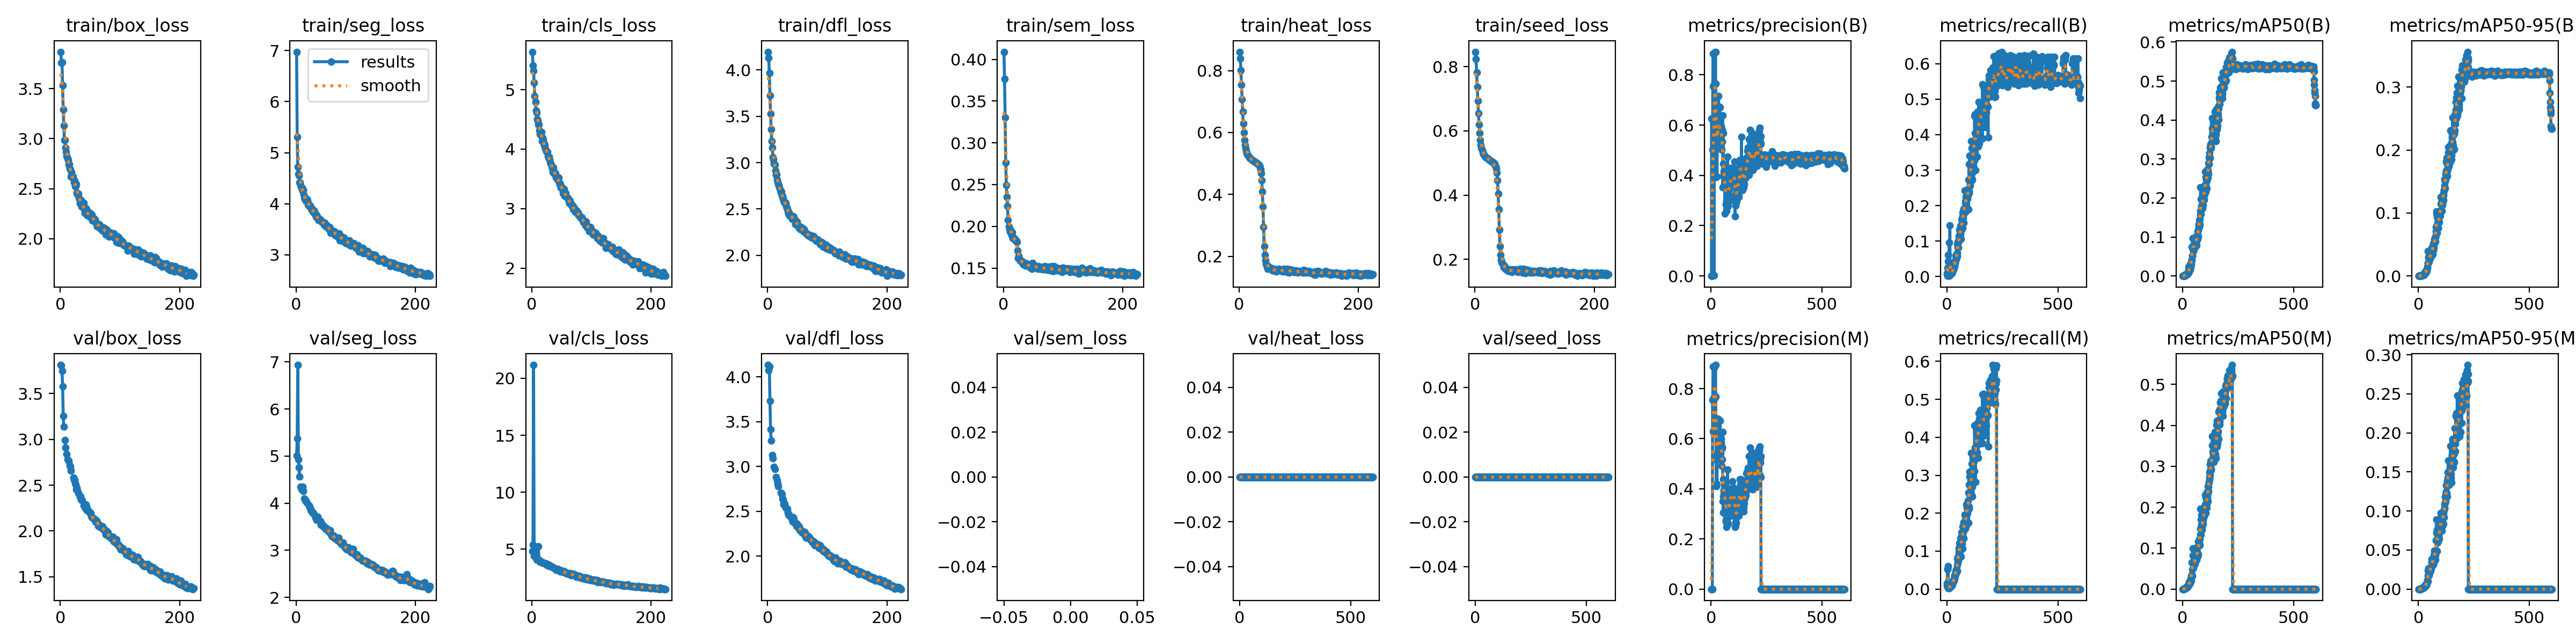

The table this chart was drawn from, first rows:
epoch, time, train/box_loss, train/seg_loss, train/cls_loss, train/dfl_loss, train/sem_loss, train/heat_loss, train/seed_loss, metrics/precision(B), metrics/recall(B), metrics/mAP50(B), metrics/mAP50-95(B), metrics/precision(M), metrics/recall(M), metrics/mAP50(M), metrics/mAP50-95(M), val/box_loss, val/seg_loss, val/cls_loss, val/dfl_loss, val/sem_loss, val/heat_loss, val/seed_loss
1, 168.1, 3.869, 6.976, 5.635, 4.196, 0.409, 0.8606, 0.8463, 6e-05, 0.00952, 1e-05, 0, 6e-05, 0.01548, 1e-05, 0, 3.812, 5.006, 4.845, 4.133, nan, 0, 0
2, 329.4, 3.761, 5.315, 5.406, 4.127, 0.3768, 0.8388, 0.8246, 6e-05, 0.00633, 2e-05, 1e-05, 0.00017, 0.00796, 3e-05, 1e-05, 3.809, 5.373, 5.413, 4.075, nan, 0, 0
3, 489.8, 3.762, 4.725, 5.313, 3.967, 0.3302, 0.8005, 0.7828, 0.6254, 0.00167, 4e-05, 1e-05, 0.00025, 0.0532, 4e-05, 1e-05, 3.746, 6.935, 21.17, 4.118, nan, 0, 0
4, 650.4, 3.534, 4.59, 5.115, 3.725, 0.2763, 0.7545, 0.7377, 0.00031, 0.02401, 3e-05, 1e-05, 0.00029, 0.05221, 3e-05, 1e-05, 3.579, 4.927, 4.399, 3.731, nan, 0, 0
5, 810.7, 3.293, 4.559, 4.896, 3.527, 0.2492, 0.7078, 0.6939, 0.00056, 0.06107, 0.0001, 2e-05, 0.00032, 0.01996, 4e-05, 1e-05, 3.254, 4.765, 4.546, 3.416, nan, 0, 0
6, 971, 3.129, 4.416, 4.796, 3.357, 0.2349, 0.667, 0.6551, 0.00046, 0.04354, 0.00014, 2e-05, 0.00035, 0.0597, 6e-05, 1e-05, 3.138, 4.569, 4.823, 3.288, nan, 0, 0
7, 1131, 2.988, 4.421, 4.647, 3.234, 0.2245, 0.6302, 0.6205, 0.5017, 0.00704, 0.0005, 9e-05, 0.7547, 0.00261, 0.00034, 5e-05, nan, nan, nan, nan, nan, 0, 0
8, 1292, 2.988, 4.356, 4.61, 3.163, 0.2077, 0.6001, 0.5926, 0.7542, 0.00308, 0.00048, 0.0001, 0.7544, 0.00261, 0.0003, 5e-05, 2.995, 4.352, 4.09, 3.129, nan, 0, 0
9, 1451, 2.913, 4.3, 4.5, 3.059, 0.1998, 0.5764, 0.5709, 0.8847, 0.00561, 0.00255, 0.00066, 0.8881, 0.00435, 0.00227, 0.00056, 2.91, 4.294, 4.073, 3.089, nan, 0, 0
10, 1611, 2.87, 4.312, 4.474, 3.036, 0.1964, 0.5603, 0.5566, 0.6281, 0.00253, 0.00045, 0.0001, 0.628, 0.00229, 0.00037, 7e-05, nan, nan, nan, nan, nan, 0, 0
11, 1771, 2.827, 4.251, 4.417, 2.986, 0.1932, 0.5493, 0.547, 0.00203, 0.09584, 0.00085, 0.00016, 0.628, 0.00451, 0.00046, 0.0001, 2.842, 4.354, 5.251, 2.994, nan, 0, 0
12, 1931, 2.802, 4.269, 4.415, 2.977, 0.1951, 0.5405, 0.5392, 0.7583, 0.0053, 0.00174, 0.00041, 0.7605, 0.00561, 0.00171, 0.00043, 2.784, 4.255, 4.1, 2.973, nan, 0, 0
13, 2090, 2.786, 4.174, 4.316, 2.913, 0.1928, 0.5332, 0.5328, 0.7591, 0.00522, 0.00231, 0.00061, 0.8841, 0.00372, 0.0021, 0.00042, nan, nan, nan, nan, nan, 0, 0
14, 2250, 2.74, 4.113, 4.25, 2.864, 0.1893, 0.5282, 0.5282, 0.00321, 0.1436, 0.00427, 0.0014, 0.7654, 0.00459, 0.0033, 0.00096, 2.765, 4.104, 3.886, 2.883, nan, 0, 0
15, 2410, 2.744, 4.11, 4.235, 2.874, 0.1926, 0.5252, 0.5258, 0.7608, 0.00526, 0.00374, 0.00109, 0.7589, 0.0068, 0.00251, 0.00057, nan, nan, nan, nan, nan, 0, 0
16, 2569, 2.7, 4.067, 4.285, 2.814, 0.1856, 0.5218, 0.5225, 0.8882, 0.0068, 0.00349, 0.00084, 0.889, 0.00696, 0.00405, 0.00094, 2.718, 4.058, 3.9, 2.843, nan, 0, 0
17, 2729, 2.694, 4.063, 4.131, 2.791, 0.187, 0.5197, 0.5206, 0.8874, 0.00751, 0.00365, 0.00099, 0.8891, 0.00751, 0.00451, 0.00122, 2.702, 4.048, 3.89, 2.809, nan, 0, 0
18, 2888, 2.621, 4.094, 4.19, 2.768, 0.1852, 0.5175, 0.5186, 0.8904, 0.00712, 0.00484, 0.00129, 0.8916, 0.00712, 0.00496, 0.00141, 2.657, 4.002, 3.817, 2.776, nan, 0, 0
19, 3048, 2.665, 4.063, 4.158, 2.756, 0.185, 0.516, 0.5173, 0.764, 0.00727, 0.00473, 0.0011, 0.7636, 0.00704, 0.00387, 0.0011, nan, nan, nan, nan, nan, 0, 0
20, 3207, 2.619, 3.972, 4.105, 2.735, 0.1832, 0.5147, 0.5161, 0.8914, 0.00901, 0.00552, 0.00151, 0.8941, 0.00767, 0.00654, 0.00175, nan, nan, nan, nan, nan, 0, 0
21, 3367, 2.619, 3.992, 4.059, 2.704, 0.1829, 0.5126, 0.5142, 0.764, 0.01139, 0.00438, 0.00122, 0.7675, 0.01099, 0.00523, 0.00132, nan, nan, nan, nan, nan, 0, 0
22, 3526, 2.594, 3.975, 4.075, 2.678, 0.1823, 0.5112, 0.5127, 0.6448, 0.00941, 0.00667, 0.00182, 0.6577, 0.00973, 0.00622, 0.0017, 2.58, 3.951, 3.743, 2.705, nan, 0, 0
23, 3686, 2.561, 3.946, 4.004, 2.688, 0.1813, 0.5101, 0.5118, 0.5146, 0.0098, 0.006, 0.00168, 0.5144, 0.01012, 0.0056, 0.00151, 2.561, 3.912, 3.741, 2.704, nan, 0, 0
24, 3846, 2.58, 3.963, 3.96, 2.643, 0.1706, 0.5087, 0.5103, 0.3928, 0.01067, 0.00677, 0.00193, 0.4114, 0.01147, 0.00711, 0.00201, 2.56, 3.89, 3.74, 2.691, nan, 0, 0
25, 4005, 2.526, 3.931, 3.955, 2.644, 0.162, 0.5068, 0.5079, 0.647, 0.01559, 0.00706, 0.00219, 0.6533, 0.014, 0.0074, 0.00217, 2.523, 3.852, 3.614, 2.639, nan, 0, 0
26, 4165, 2.527, 3.896, 3.957, 2.613, 0.1644, 0.5059, 0.5072, 0.5265, 0.01764, 0.00893, 0.00246, 0.5285, 0.01685, 0.00826, 0.00232, 2.507, 3.846, 3.63, 2.631, nan, 0, 0
27, 4326, 2.544, 3.897, 3.884, 2.59, 0.1597, 0.5047, 0.506, 0.3959, 0.01676, 0.02318, 0.0047, 0.4193, 0.01667, 0.01322, 0.00389, 2.454, 3.806, 3.67, 2.575, nan, 0, 0
28, 4485, 2.462, 3.839, 3.859, 2.574, 0.1587, 0.5035, 0.5051, 0.5326, 0.02092, 0.01497, 0.00425, 0.5426, 0.01967, 0.01236, 0.00365, 2.469, 3.798, 3.586, 2.595, nan, 0, 0
29, 4645, 2.444, 3.86, 3.869, 2.572, 0.1596, 0.5021, 0.5038, 0.6602, 0.02132, 0.01077, 0.00363, 0.6808, 0.02302, 0.01271, 0.00398, 2.442, 3.782, 3.496, 2.581, nan, 0, 0
30, 4804, 2.447, 3.875, 3.833, 2.568, 0.1584, 0.5003, 0.502, 0.648, 0.02017, 0.02413, 0.00701, 0.6499, 0.02049, 0.01798, 0.00483, 2.413, 3.768, 3.632, 2.538, nan, 0, 0
31, 4964, 2.407, 3.818, 3.786, 2.534, 0.1581, 0.4991, 0.5012, 0.5173, 0.02603, 0.01394, 0.00434, 0.5184, 0.02303, 0.01255, 0.0038, nan, nan, nan, nan, nan, 0, 0
32, 5123, 2.395, 3.818, 3.755, 2.515, 0.156, 0.4971, 0.4986, 0.562, 0.02452, 0.02773, 0.00519, 0.67, 0.02282, 0.01247, 0.00359, nan, nan, nan, nan, nan, 0, 0
33, 5283, 2.355, 3.773, 3.716, 2.501, 0.1561, 0.4952, 0.4972, 0.5393, 0.02986, 0.01667, 0.00551, 0.5356, 0.02903, 0.01588, 0.00544, 2.374, 3.694, 3.459, 2.526, nan, 0, 0
34, 5443, 2.383, 3.746, 3.676, 2.481, 0.1545, 0.4916, 0.4932, 0.7154, 0.02865, 0.02038, 0.00668, 0.6781, 0.02785, 0.01966, 0.00587, 2.375, 3.687, 3.454, 2.488, nan, 0, 0
35, 5603, 2.384, 3.774, 3.611, 2.451, 0.1569, 0.4874, 0.4895, 0.5479, 0.03656, 0.01849, 0.00577, 0.5419, 0.03273, 0.01513, 0.00472, 2.343, 3.648, 3.423, 2.464, nan, 0, 0
36, 5762, 2.323, 3.74, 3.694, 2.463, 0.1545, 0.4804, 0.4821, 0.5956, 0.04241, 0.02341, 0.00748, 0.5631, 0.03611, 0.02049, 0.00644, 2.334, 3.712, 3.368, 2.458, nan, 0, 0
37, 5922, 2.341, 3.681, 3.617, 2.427, 0.1527, 0.4677, 0.4688, 0.6724, 0.03828, 0.02899, 0.00946, 0.674, 0.03431, 0.02507, 0.00781, 2.334, 3.64, 3.358, 2.458, nan, 0, 0
38, 6082, 2.344, 3.707, 3.589, 2.439, 0.1552, 0.445, 0.4453, 0.5517, 0.03951, 0.03436, 0.0099, 0.5489, 0.0367, 0.03029, 0.00829, nan, nan, nan, nan, nan, 0, 0
39, 6242, 2.358, 3.69, 3.594, 2.43, 0.1552, 0.4092, 0.4048, 0.5357, 0.04548, 0.02966, 0.01114, 0.5363, 0.04363, 0.02111, 0.00652, 2.278, nan, nan, 2.429, nan, 0, 0
40, 6402, 2.292, 3.688, 3.59, 2.42, 0.1531, 0.361, 0.3556, 0.6708, 0.05916, 0.03644, 0.01299, 0.6723, 0.04693, 0.03211, 0.0105, nan, nan, nan, nan, nan, 0, 0
41, 6562, 2.256, 3.697, 3.525, 2.395, 0.1534, 0.2945, 0.2917, 0.556, 0.04854, 0.04201, 0.01461, 0.5564, 0.04243, 0.03444, 0.01138, 2.26, 3.617, 3.189, 2.402, nan, 0, 0
42, 6722, 2.267, 3.665, 3.519, 2.389, 0.153, 0.2331, 0.2411, 0.542, 0.05385, 0.0745, 0.03942, 0.5411, 0.0525, 0.06569, 0.02359, 2.251, 3.544, 3.215, 2.383, nan, 0, 0
43, 6882, 2.303, 3.661, 3.489, 2.422, 0.1539, 0.204, 0.2133, 0.5663, 0.05445, 0.05296, 0.01941, 0.5769, 0.04743, 0.04771, 0.0168, 2.291, 3.578, 3.265, 2.429, nan, 0, 0
44, 7041, 2.293, 3.644, 3.52, 2.408, 0.153, 0.1875, 0.1991, 0.5485, 0.05643, 0.05119, 0.02102, 0.5569, 0.04711, 0.03213, 0.0104, 2.273, 3.538, 3.233, 2.415, nan, 0, 0
45, 7200, 2.233, 3.636, 3.525, 2.381, 0.1505, 0.1757, 0.1898, 0.5952, 0.05357, 0.096, 0.02999, 0.5835, 0.04973, 0.08265, 0.02036, 2.226, 3.528, 3.146, 2.374, nan, 0, 0
46, 7359, 2.247, 3.631, 3.437, 2.388, 0.1515, 0.1713, 0.1884, 0.5923, 0.05757, 0.09701, 0.02882, 0.5996, 0.04804, 0.09957, 0.02645, 2.237, 3.496, 3.176, 2.38, nan, 0, 0
47, 7519, 2.247, 3.592, 3.408, 2.337, 0.1536, 0.167, 0.1847, 0.5634, 0.0666, 0.06857, 0.02229, 0.5648, 0.0629, 0.063, 0.01746, 2.223, 3.499, 3.167, 2.367, nan, 0, 0
48, 7678, 2.26, 3.634, 3.41, 2.363, 0.149, 0.1596, 0.1747, 0.5029, 0.09153, 0.07278, 0.02882, 0.492, 0.07978, 0.06782, 0.02427, 2.208, 3.491, 3.063, 2.336, nan, 0, 0
49, 7838, 2.219, 3.574, 3.35, 2.361, 0.156, 0.1676, 0.1807, 0.5818, 0.08226, 0.06407, 0.02671, 0.5615, 0.06999, 0.05247, 0.02078, 2.21, 3.484, 3.133, 2.359, nan, 0, 0
50, 7997, 2.231, 3.554, 3.369, 2.334, 0.1548, 0.1615, 0.1725, 0.5344, 0.09665, 0.069, 0.02821, 0.5165, 0.08474, 0.06207, 0.02088, 2.193, 3.444, 3.035, 2.326, nan, 0, 0
51, 8156, 2.252, 3.566, 3.344, 2.319, 0.1525, 0.1613, 0.1718, 0.571, 0.08214, 0.08002, 0.02946, 0.5677, 0.07644, 0.0687, 0.02332, 2.195, 3.474, 3.047, 2.34, nan, 0, 0
52, 8316, 2.221, 3.58, 3.257, 2.318, 0.1518, 0.1603, 0.1691, 0.6388, 0.09736, 0.08081, 0.03425, 0.6269, 0.08582, 0.06856, 0.02454, 2.158, 3.452, 3.016, 2.321, nan, 0, 0
53, 8475, 2.24, 3.553, 3.28, 2.293, 0.1528, 0.1624, 0.1711, 0.3523, 0.1028, 0.07364, 0.0308, 0.3514, 0.09632, 0.05965, 0.02404, 2.149, 3.45, 3.086, 2.331, nan, 0, 0
54, 8635, 2.182, 3.54, 3.332, 2.309, 0.1522, 0.1588, 0.1684, 0.3969, 0.1144, 0.08225, 0.03374, 0.3707, 0.1083, 0.07623, 0.02738, 2.147, 3.405, 3.012, 2.29, nan, 0, 0
55, 8794, 2.204, 3.507, 3.215, 2.282, 0.1512, 0.1582, 0.1677, 0.5684, 0.1026, 0.07312, 0.02944, 0.3065, 0.1003, 0.06193, 0.02348, 2.144, 3.403, 3.03, 2.297, nan, 0, 0
56, 8954, 2.201, 3.549, 3.24, 2.302, 0.1508, 0.1547, 0.1632, 0.4458, 0.1022, 0.07517, 0.03239, 0.4384, 0.08922, 0.06499, 0.02734, 2.129, 3.384, 2.969, 2.289, nan, 0, 0
57, 9113, 2.19, 3.482, 3.264, 2.302, 0.15, 0.1546, 0.1637, 0.4008, 0.1315, 0.0796, 0.03202, 0.3841, 0.1212, 0.07176, 0.02807, 2.133, 3.426, 2.973, 2.265, nan, 0, 0
58, 9272, 2.191, 3.434, 3.194, 2.277, 0.1492, 0.1574, 0.1656, 0.4154, 0.1117, 0.07644, 0.0338, 0.3964, 0.1, 0.06797, 0.02686, 2.125, 3.357, 2.957, 2.275, nan, 0, 0
59, 9432, 2.168, 3.478, 3.199, 2.274, 0.1521, 0.159, 0.1687, 0.4241, 0.1078, 0.08665, 0.04087, 0.413, 0.1017, 0.07901, 0.03429, 2.103, 3.337, 2.848, 2.274, nan, 0, 0
60, 9592, 2.162, 3.462, 3.18, 2.258, 0.1514, 0.1538, 0.1634, 0.3647, 0.1207, 0.1013, 0.04452, 0.3602, 0.1141, 0.1007, 0.03848, 2.095, 3.304, 2.841, 2.253, nan, 0, 0
... 540 more rows
